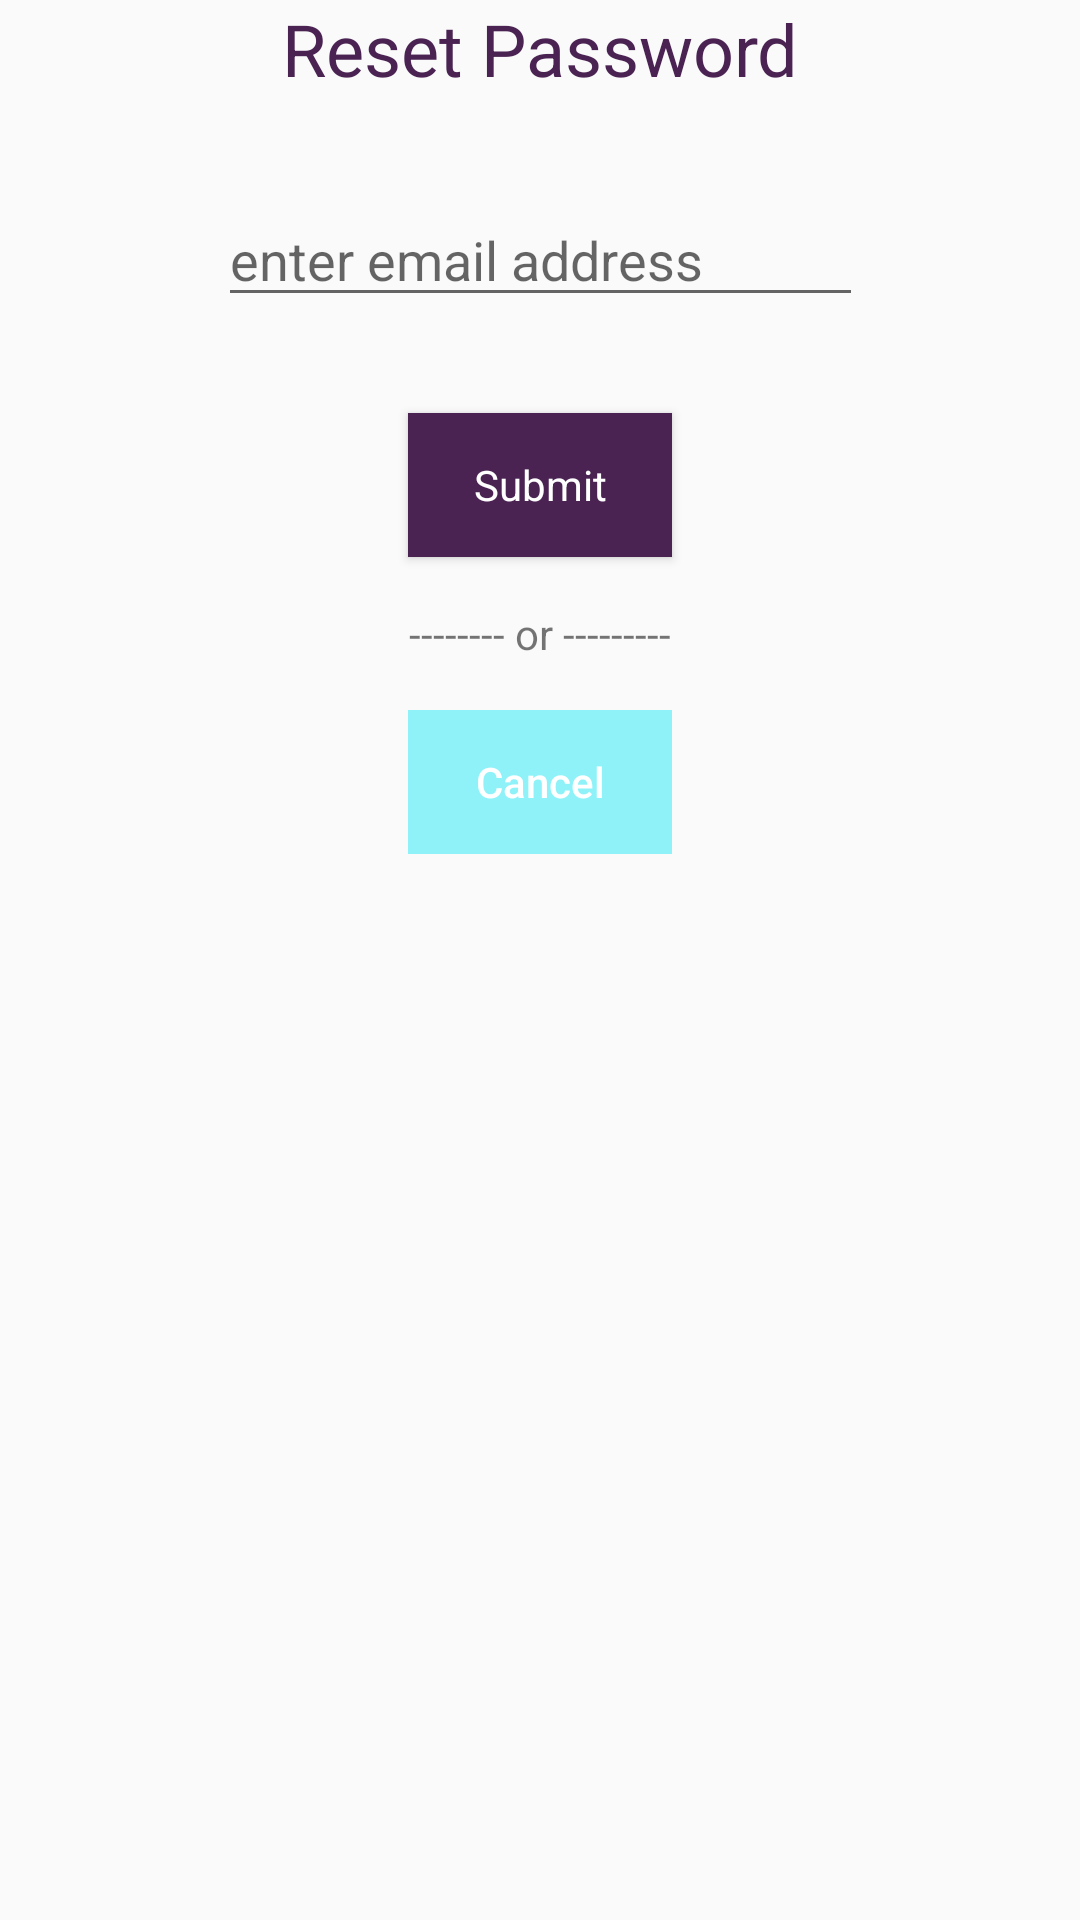

Reconstruct the res/layout file that produces this screen, plus the resources it refers to.
<!-- AndroidManifest.xml: application theme Theme.AppCompat.Light.NoActionBar -->
<!-- res/layout/activity_forgotten_password.xml -->
<?xml version="1.0" encoding="utf-8"?>
<androidx.constraintlayout.widget.ConstraintLayout xmlns:android="http://schemas.android.com/apk/res/android"
    xmlns:app="http://schemas.android.com/apk/res-auto"
    xmlns:tools="http://schemas.android.com/tools"
    android:id="@+id/layout_forgotten_password"
    android:layout_width="match_parent"
    android:layout_height="match_parent"
    tools:context=".ForgottenPassword">

    <TextView
        android:id="@+id/header"
        android:layout_width="wrap_content"
        android:layout_height="wrap_content"
        android:text="@string/reset_password"
        android:textColor="@color/hw_purple"
        android:textSize="24sp"
        app:layout_constraintEnd_toEndOf="parent"
        app:layout_constraintStart_toStartOf="parent"
        app:layout_constraintTop_toTopOf="parent" />


    <Button
        android:id="@+id/change_password_button"
        style="?android:textAppearanceSmall"
        android:layout_width="wrap_content"
        android:layout_height="wrap_content"
        android:layout_marginStart="8dp"
        android:layout_marginTop="32dp"
        android:layout_marginEnd="8dp"
        android:layout_marginBottom="32dp"
        android:background="@color/hw_purple"
        android:text="@string/submit"
        android:textAllCaps="false"
        android:textColor="#ffffff"
        app:layout_constraintBottom_toTopOf="@+id/spacer"
        app:layout_constraintEnd_toEndOf="parent"
        app:layout_constraintStart_toStartOf="parent"
        app:layout_constraintTop_toBottomOf="@+id/reset_password_staff_email" />

    <Button
        android:id="@+id/cancel_button"
        style="@android:style/Widget.Material.Button.Borderless"
        android:layout_width="wrap_content"
        android:layout_height="wrap_content"
        android:layout_marginTop="16dp"
        android:background="@color/hw_blue"
        android:text="@string/cancel"
        android:textAllCaps="false"
        android:textColor="#ffffff"
        app:layout_constraintEnd_toEndOf="parent"
        app:layout_constraintStart_toStartOf="parent"
        app:layout_constraintTop_toBottomOf="@+id/spacer" />

    <TextView
        android:id="@+id/spacer"
        android:layout_width="wrap_content"
        android:layout_height="wrap_content"
        android:layout_marginTop="16dp"
        android:text="@string/login_spacer"
        app:layout_constraintEnd_toEndOf="@+id/change_password_button"
        app:layout_constraintStart_toStartOf="@+id/change_password_button"
        app:layout_constraintTop_toBottomOf="@+id/change_password_button" />

    <TextView
        android:id="@+id/copyrightText"
        android:layout_width="wrap_content"
        android:layout_height="10dp"
        android:layout_marginStart="8dp"
        android:layout_marginEnd="8dp"
        android:textAppearance="@android:style/TextAppearance.Small"
        android:textSize="8sp"
        app:layout_constraintBottom_toBottomOf="parent"
        app:layout_constraintEnd_toEndOf="parent"
        app:layout_constraintStart_toStartOf="parent"
        tools:ignore="SmallSp" />

    <TextView
        android:id="@+id/client_message"
        android:layout_width="0dp"
        android:layout_height="0dp"
        android:layout_marginStart="8dp"
        android:layout_marginTop="16dp"
        android:layout_marginEnd="8dp"
        android:layout_marginBottom="8dp"
        app:layout_constraintBottom_toTopOf="@+id/copyrightText"
        app:layout_constraintEnd_toEndOf="parent"
        app:layout_constraintStart_toStartOf="parent"
        app:layout_constraintTop_toBottomOf="@+id/cancel_button" />

    <EditText
        android:id="@+id/reset_password_staff_email"
        android:layout_width="215dp"
        android:layout_height="wrap_content"
        android:layout_marginStart="8dp"
        android:layout_marginTop="32dp"
        android:layout_marginEnd="8dp"
        android:ems="10"
        android:hint="@string/prompt_email"
        android:inputType="textEmailAddress"
        app:layout_constraintEnd_toEndOf="parent"
        app:layout_constraintStart_toStartOf="parent"
        app:layout_constraintTop_toBottomOf="@+id/header" />


</androidx.constraintlayout.widget.ConstraintLayout>
<!-- resources referenced by this layout -->
<resources>
  <color name="hw_blue">#90F2F9</color>
  <color name="hw_purple">#4a2353</color>
  <string name="cancel">Cancel</string>
  <string name="login_spacer">-------- or ---------</string>
  <string name="prompt_email">enter email address</string>Log in
  <string name="reset_password">Reset Password</string>
  <string name="submit">Submit</string>
</resources>
